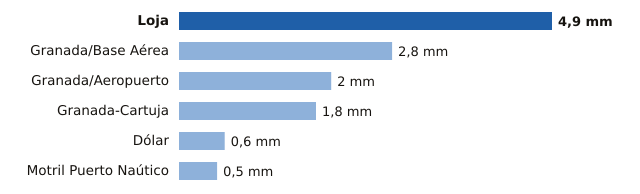

The table this chart was drawn from, first rows:
estacion, provincia, mm
Loja, Granada, 4.9
Granada/Base Aérea, Granada, 2.8
Granada/Aeropuerto, Granada, 2.0
Granada-Cartuja, Granada, 1.8
Dólar, Granada, 0.6
Motril Puerto Naútico, Granada, 0.5
